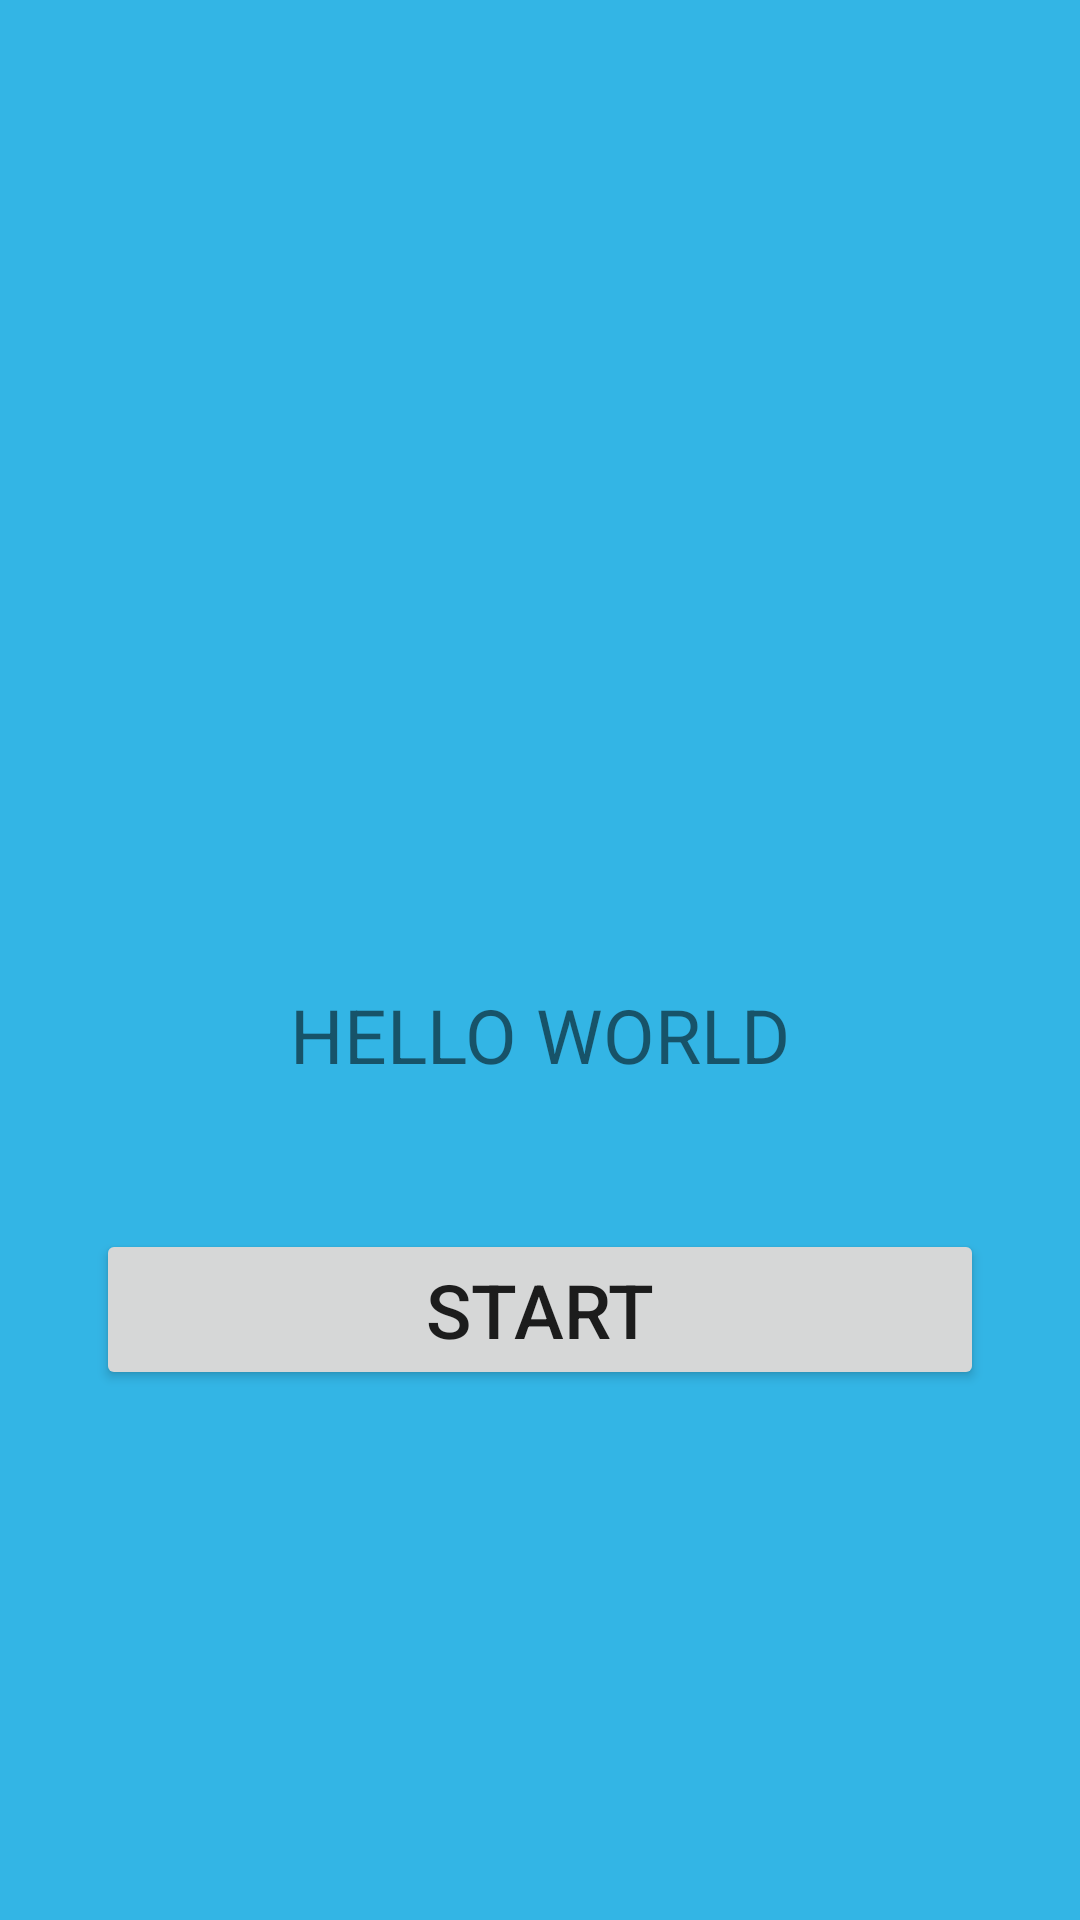

The Android layout XML behind this screen, and the referenced resources:
<!-- AndroidManifest.xml: application theme AppTheme -->
<!-- res/layout/fragment_board.xml -->
<?xml version="1.0" encoding="utf-8"?>
<LinearLayout xmlns:android="http://schemas.android.com/apk/res/android"
    xmlns:tools="http://schemas.android.com/tools"
    android:layout_width="match_parent"
    android:layout_height="wrap_content"
    android:orientation="vertical"
    android:padding="32dp"
    android:background="@android:color/holo_blue_light"
    android:gravity="center_horizontal"
    tools:context=".onBoard.BoardFragment"
    android:id="@+id/fragment_board">

    <ImageView
        android:layout_marginTop="48dp"
        android:id="@+id/imageView"
        android:layout_width="200dp"
        android:layout_height="200dp"
        android:src="@drawable/onboard_page1"/>

    
    <TextView
        android:id="@+id/textView"
        android:layout_width="wrap_content"
        android:layout_height="wrap_content"
        android:layout_marginTop="48dp"
        android:textSize="25sp"
        android:text="HELLO WORLD" />

    <Button
        android:id="@+id/buttonStart"
        android:layout_marginTop="48dp"
        android:layout_width="match_parent"
        android:layout_height="wrap_content"
        android:textSize="25sp"
        android:shadowColor="@color/colorBlack"
        android:text="Start"/>


</LinearLayout>
<!-- resources referenced by this layout -->
<resources>
  <color name="colorBlack">#2D2B35</color>
  <style name="AppTheme" parent="Theme.AppCompat.Light.DarkActionBar">
          
          <item name="colorPrimary">@color/colorPrimary</item>
          <item name="colorPrimaryDark">@color/colorPrimaryDark</item>
          <item name="colorAccent">@color/colorAccent</item>
      </style>
  <color name="colorPrimary">#008577</color>
  <color name="colorPrimaryDark">#00574B</color>
  <color name="colorAccent">#D81B60</color>
</resources>
